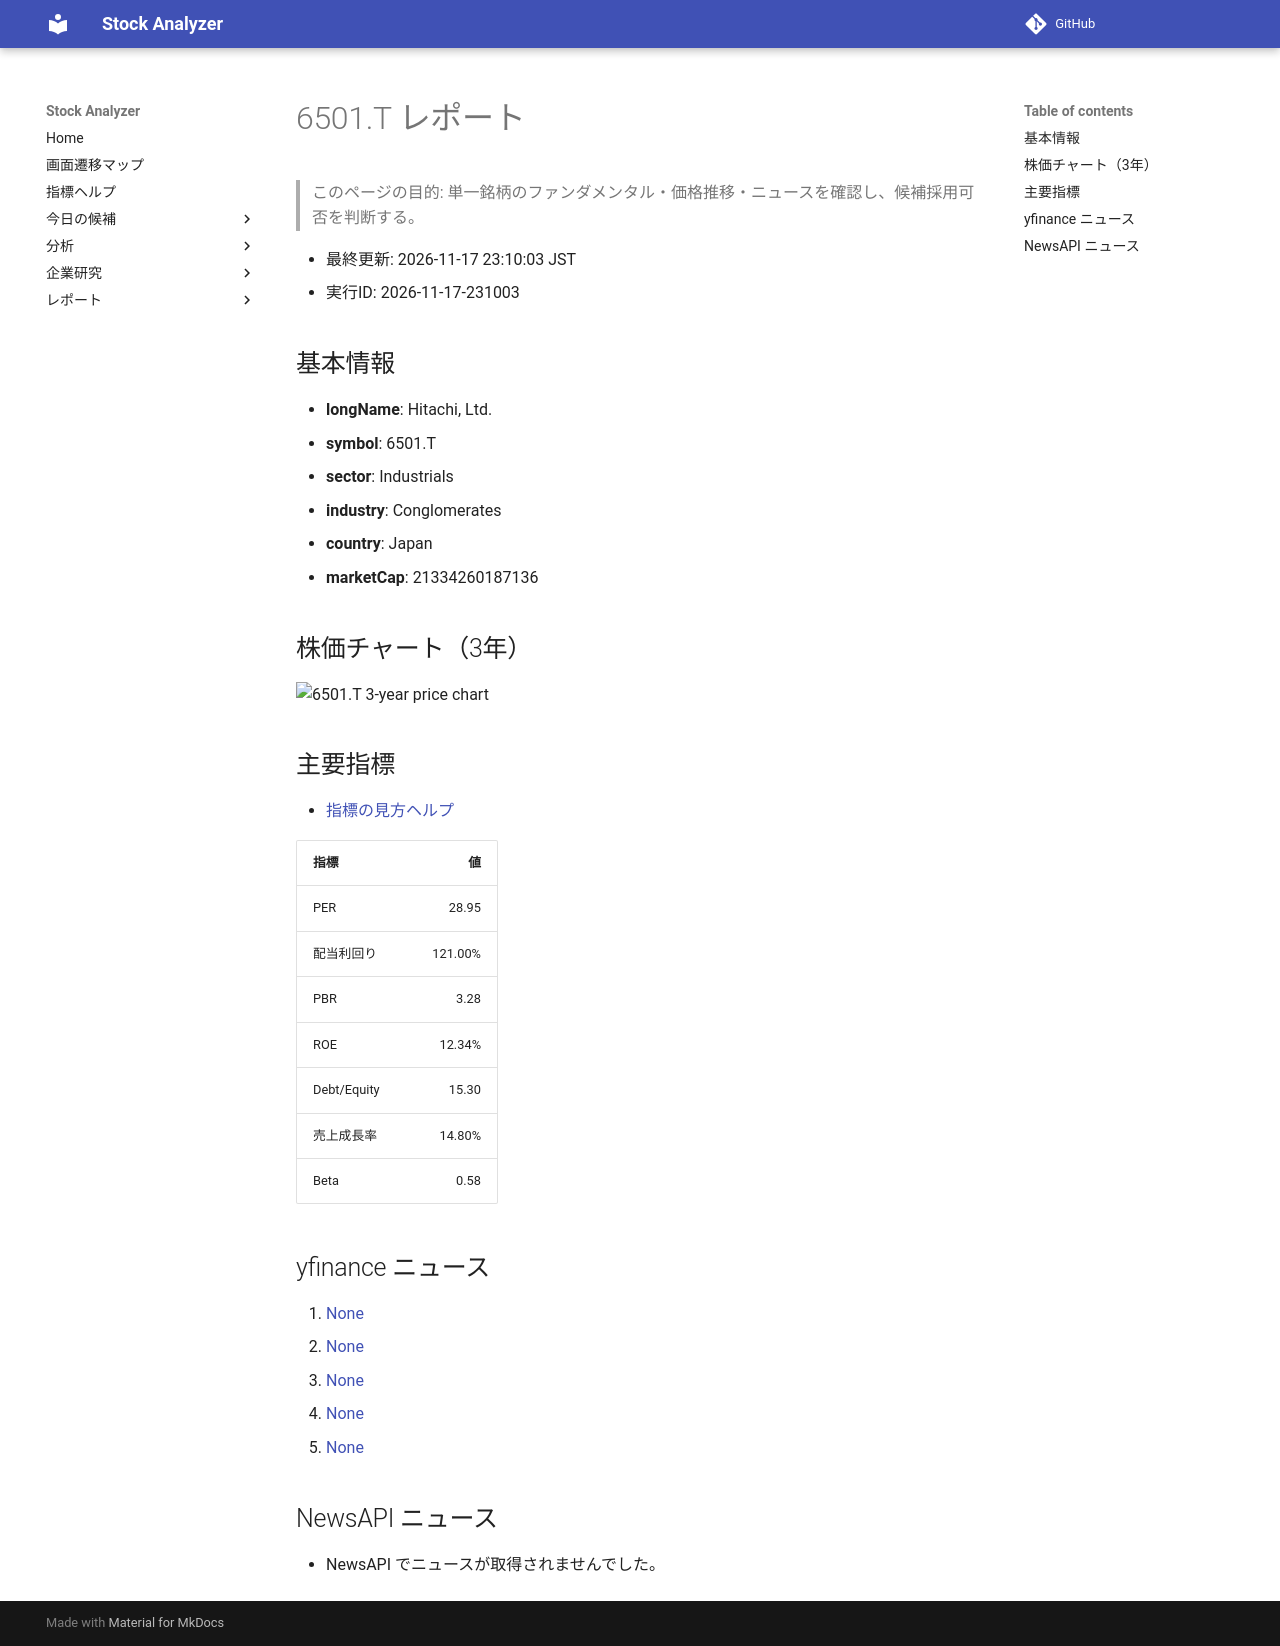

repository: Yumi-note/Making-APP · page: reports/2026-11-17/231003/6501_T/index.html · generator: mkdocs

# 6501.T レポート

> このページの目的: 単一銘柄のファンダメンタル・価格推移・ニュースを確認し、候補採用可否を判断する。

- 最終更新: 2026-11-17 23:10:03 JST
- 実行ID: 2026-11-17-231003

## 基本情報

- **longName**: Hitachi, Ltd.
- **symbol**: 6501.T
- **sector**: Industrials
- **industry**: Conglomerates
- **country**: Japan
- **marketCap**: 21334260187136

## 株価チャート（3年）

![6501.T 3-year price chart](6501_T_3y.png)

## 主要指標

- [指標の見方ヘルプ](../../../../indicators.md)

| 指標 | 値 |
|---|---:|
| PER | 28.95 |
| 配当利回り | 121.00% |
| PBR | 3.28 |
| ROE | 12.34% |
| Debt/Equity | 15.30 |
| 売上成長率 | 14.80% |
| Beta | 0.58 |

## yfinance ニュース

1. [None](None)
2. [None](None)
3. [None](None)
4. [None](None)
5. [None](None)

## NewsAPI ニュース

- NewsAPI でニュースが取得されませんでした。
